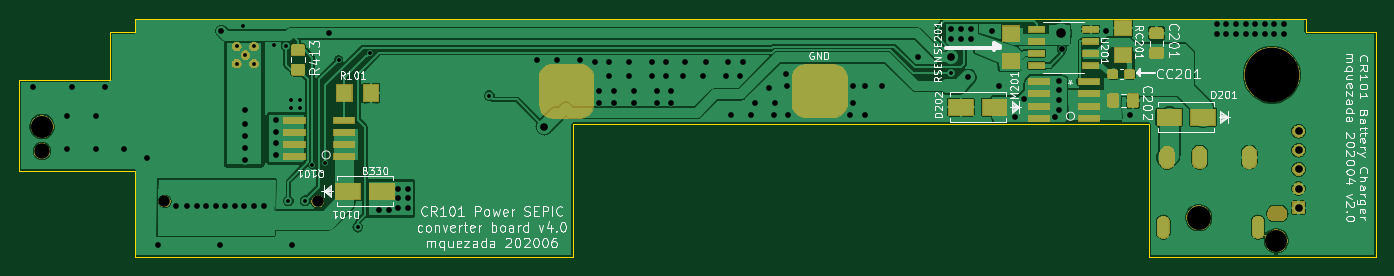
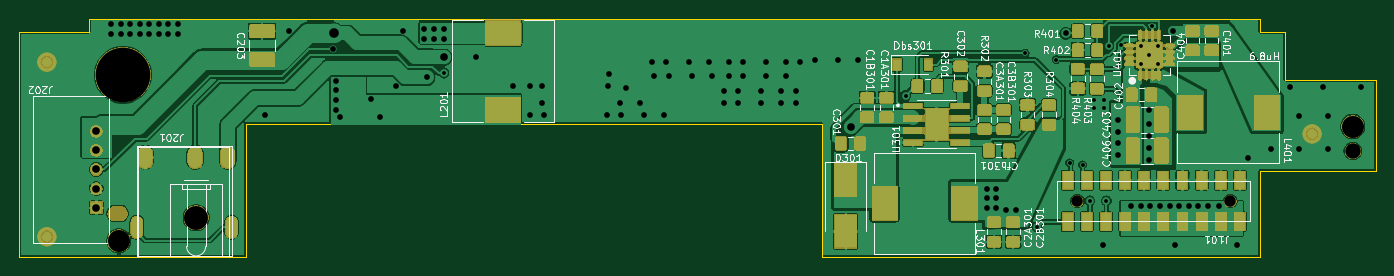
Circuit board: 10 layer files. Board 141.8 x 24.9 mm.
- bottom_mask: PowerBoth-B_Mask.gbs (107870 bytes)
- paste: PowerBoth-B_Paste.gbp (114786 bytes)
- bottom_silk: PowerBoth-B_SilkS.gbo (58673 bytes)
- bottom_copper: PowerBoth-Bottom.gbl (345329 bytes)
- outline: PowerBoth-Edge_Cuts.gm1 (1366 bytes)
- top_mask: PowerBoth-F_Mask.gts (40566 bytes)
- paste: PowerBoth-F_Paste.gtp (16103 bytes)
- top_silk: PowerBoth-F_SilkS.gto (54337 bytes)
- top_copper: PowerBoth-Top.gtl (156066 bytes)
- drill: PowerBoth.drl (3130 bytes)

=== bottom_mask: PowerBoth-B_Mask.gbs (107870 bytes, source omitted) ===
=== paste: PowerBoth-B_Paste.gbp (114786 bytes, source omitted) ===
=== bottom_silk: PowerBoth-B_SilkS.gbo (58673 bytes, source omitted) ===
=== bottom_copper: PowerBoth-Bottom.gbl (345329 bytes, source omitted) ===
=== outline: PowerBoth-Edge_Cuts.gm1 ===
G04 #@! TF.GenerationSoftware,KiCad,Pcbnew,(5.1.5)-3*
G04 #@! TF.CreationDate,2020-06-29T02:19:28-04:00*
G04 #@! TF.ProjectId,PowerBoth,506f7765-7242-46f7-9468-2e6b69636164,rev?*
G04 #@! TF.SameCoordinates,Original*
G04 #@! TF.FileFunction,Profile,NP*
%FSLAX46Y46*%
G04 Gerber Fmt 4.6, Leading zero omitted, Abs format (unit mm)*
G04 Created by KiCad (PCBNEW (5.1.5)-3) date 2020-06-29 02:19:28*
%MOMM*%
%LPD*%
G04 APERTURE LIST*
%ADD10C,0.001000*%
G04 APERTURE END LIST*
D10*
X268600000Y-120950000D02*
X204098680Y-120950000D01*
X268600000Y-122350000D02*
X268600000Y-120950000D01*
X275899999Y-122350000D02*
X268600000Y-122350000D01*
X275899999Y-145850000D02*
X275899999Y-122350000D01*
X252199999Y-145850000D02*
X275899999Y-145850000D01*
X252199999Y-131950000D02*
X252199999Y-145850000D01*
X192000000Y-131950000D02*
X252199999Y-131950000D01*
X192000000Y-145850000D02*
X192000000Y-131950000D01*
X134100000Y-127350000D02*
X134100000Y-136850000D01*
X134100000Y-136850000D02*
X146200000Y-136850000D01*
X146200000Y-120950000D02*
X146200000Y-122350000D01*
X146200000Y-145850000D02*
X192000000Y-145850000D01*
X146200000Y-136850000D02*
X146200000Y-145850000D01*
X143600000Y-127350000D02*
X134100000Y-127350000D01*
X146200000Y-122350000D02*
X143600000Y-122350000D01*
X204098680Y-120950000D02*
X146200000Y-120950000D01*
X143600000Y-122350000D02*
X143600000Y-127350000D01*
M02*

=== top_mask: PowerBoth-F_Mask.gts (40566 bytes, source omitted) ===
=== paste: PowerBoth-F_Paste.gtp (16103 bytes, source omitted) ===
=== top_silk: PowerBoth-F_SilkS.gto (54337 bytes, source omitted) ===
=== top_copper: PowerBoth-Top.gtl (156066 bytes, source omitted) ===
=== drill: PowerBoth.drl ===
M48
; DRILL file {KiCad (5.1.5)-3} date 6/29/2020 2:20:20 AM
; FORMAT={-:-/ absolute / metric / decimal}
; #@! TF.CreationDate,2020-06-29T02:20:20-04:00
; #@! TF.GenerationSoftware,Kicad,Pcbnew,(5.1.5)-3
FMAT,2
METRIC
T1C0.400
T2C0.600
T3C0.800
T4C1.000
T5C1.200
T6C1.500
T7C1.600
T8C2.300
T9C2.500
T10C5.700
%
G90
G05
T1
X157.5Y-121.755
X160.75Y-123.75
X162.0Y-123.777
X162.25Y-140.0
X162.5Y-129.5
X162.5Y-130.25
X163.5Y-129.5
X163.5Y-130.25
X164.0Y-140.0
X164.75Y-136.25
X166.098Y-136.034
X167.5Y-125.25
X169.5Y-142.75
X170.75Y-124.552
X183.25Y-129.0
X231.5Y-126.652
X156.85Y-123.85
X156.85Y-125.65
X157.75Y-124.75
X158.65Y-123.85
X158.65Y-125.65
T2
X135.6Y-128.088
X139.1Y-131.088
X139.1Y-134.588
X139.6Y-128.088
X142.1Y-131.088
X142.1Y-134.588
X143.1Y-128.088
X145.1Y-134.588
X147.499Y-135.487
X148.6Y-144.588
X150.5Y-140.588
X151.65Y-140.588
X152.65Y-140.588
X153.65Y-140.588
X154.65Y-140.588
X155.1Y-144.588
X155.25Y-122.25
X155.65Y-140.588
X156.65Y-140.588
X157.65Y-140.588
X157.75Y-130.5
X157.75Y-132.0
X157.75Y-133.25
X157.75Y-134.5
X157.75Y-135.75
X158.65Y-140.588
X159.65Y-140.588
X161.0Y-131.5
X161.0Y-132.75
X161.0Y-134.0
X161.0Y-135.25
X162.6Y-144.588
X166.5Y-122.5
X171.75Y-141.0
X172.75Y-141.0
X173.75Y-138.75
X173.75Y-139.75
X173.75Y-140.75
X174.75Y-138.75
X174.75Y-139.75
X174.75Y-140.75
X188.25Y-125.25
X190.35Y-125.25
X192.75Y-125.25
X194.25Y-125.5
X194.75Y-128.5
X194.75Y-129.75
X195.75Y-125.5
X195.75Y-127.0
X196.25Y-128.5
X196.25Y-129.75
X197.85Y-125.5
X197.85Y-127.0
X198.35Y-128.5
X198.35Y-129.75
X200.25Y-125.5
X200.25Y-127.0
X200.75Y-128.5
X200.75Y-129.75
X201.75Y-125.5
X201.75Y-127.0
X202.25Y-128.5
X202.25Y-129.75
X203.5Y-127.0
X203.75Y-125.5
X205.6Y-127.0
X205.85Y-125.5
X208.0Y-127.0
X208.25Y-125.5
X208.5Y-131.0
X209.5Y-127.0
X209.75Y-125.5
X210.6Y-131.0
X211.0Y-129.75
X212.5Y-128.25
X213.0Y-131.0
X213.1Y-129.75
X214.25Y-126.75
X214.35Y-128.0
X214.5Y-131.0
X221.0Y-131.0
X221.25Y-128.0
X221.25Y-129.75
X222.5Y-128.0
X222.5Y-131.0
X224.25Y-128.0
X228.1Y-125.0
X231.5Y-122.001
X231.5Y-123.051
X232.55Y-122.001
X232.55Y-123.051
X233.3Y-127.1
X233.6Y-122.001
X233.6Y-123.051
X235.75Y-122.25
X236.5Y-128.0
X238.2Y-131.25
X239.1Y-129.35
X242.4Y-131.25
X242.8Y-127.451
X242.8Y-128.451
X242.8Y-129.451
X242.8Y-130.451
X243.1Y-124.1
X247.7Y-122.2
X250.25Y-131.0
X259.3Y-121.551
X259.3Y-122.551
X260.3Y-121.551
X260.3Y-122.551
X261.3Y-121.551
X261.3Y-122.551
X262.3Y-121.551
X262.3Y-122.551
X263.3Y-121.551
X263.3Y-122.551
X264.3Y-121.551
X264.3Y-122.551
X265.3Y-121.551
X265.3Y-122.551
X266.3Y-121.551
X266.3Y-122.551
T3
X189.0Y-132.25
X231.5Y-124.998
X267.836Y-132.719
X267.836Y-134.719
X267.836Y-136.719
X267.836Y-138.719
X267.836Y-140.719
T4
X243.0Y-122.497
T5
X149.3Y-140.02
X165.3Y-140.02
T7
X136.5Y-134.802
T8
X265.5Y-144.181
X136.5Y-132.232
T9
X257.4Y-141.751
T10
X265.05Y-126.817
T3
G00X253.7Y-143.251
M15
G01X253.7Y-142.251
M16
G05
G00X254.1Y-135.801
M15
G01X254.1Y-135.101
M16
G05
G00X257.5Y-135.801
M15
G01X257.5Y-135.101
M16
G05
G00X262.7Y-135.801
M15
G01X262.7Y-135.101
M16
G05
G00X263.6Y-143.251
M15
G01X263.6Y-142.251
M16
G05
T6
G00X265.35Y-141.331
M15
G01X265.874Y-141.331
M16
G05
T0
M30
